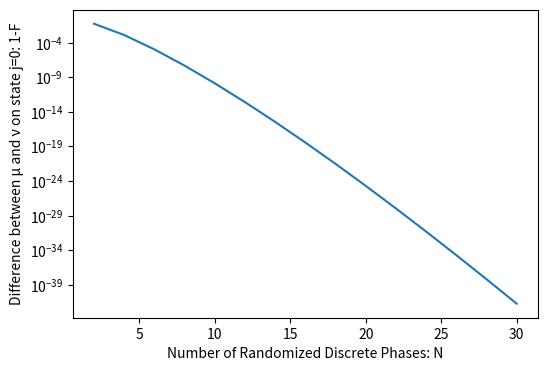

The script that saved this image:
import matplotlib.pyplot as plt
from decimal import Decimal, getcontext, localcontext
from math import factorial as math_factorial

# Set the precision (for example, 50 decimal places)
getcontext().prec = 50


def factorial(n):
    # We use the standard math factorial but convert the result to a Decimal
    return Decimal(math_factorial(n))


# Assuming μ and ν are already Decimal objects and Pjμ, Pjν are lists of Decimal objects
# and number_of_states is an integer
Y = []
for N in range(2,32,2):

    number_of_states = 2
    FjZμXν = [0] * N
    FjXμXν = [0] * N
    # with localcontext() as ctx:  # Use local context to avoid affecting global precision
    # ctx.prec = 100  # Set precision for this block
    μ = Decimal('0.5')
    ν = Decimal('0.005')
    Pjμ = [(-μ).exp()*sum([μ**(l*N+j)/factorial(l*N+j) for l in range(number_of_states)]
                        )for j in range(N)]
    Pjν = [(-ν).exp()*sum([ν**(l*N+j)/factorial(l*N+j) for l in range(number_of_states)]
                        )for j in range(N)]
    for j in range(N):

        # μν_pow = (μ * ν).sqrt()  # Square root of the product of μ and ν
        FjZμXν[j] = (-(μ + ν) / 2).exp() / (Pjμ[j] * Pjν[j]).sqrt() * sum(
            [((μ * ν) ** Decimal((l * N + j) / 2) / factorial(l * N + j) ** Decimal('1.5'))
                for l in range(number_of_states)])
        FjZμXν[j] = Decimal('1')-FjZμXν[j]
        FjXμXν[j] = (-(μ + ν) / Decimal('2')).exp() / (Pjμ[j] * Pjν[j]).sqrt() * sum(
            [((μ * ν) ** (Decimal(l * N + j)/Decimal('2')) / factorial(l * N + j))
                for l in range(number_of_states)])
        FjXμXν[j] = Decimal('1')-FjXμXν[j]
    Y.append(FjXμXν[0])
plt.figure(figsize=(6,4))
plt.semilogy(range(2,32,2), Y)
plt.xlabel('Number of Randomized Discrete Phases: N')
plt.ylabel('Difference between μ and ν on state j=0: 1-F')
plt.savefig('fig_fidelity1.jpg',dpi=600)
# plt.show()
